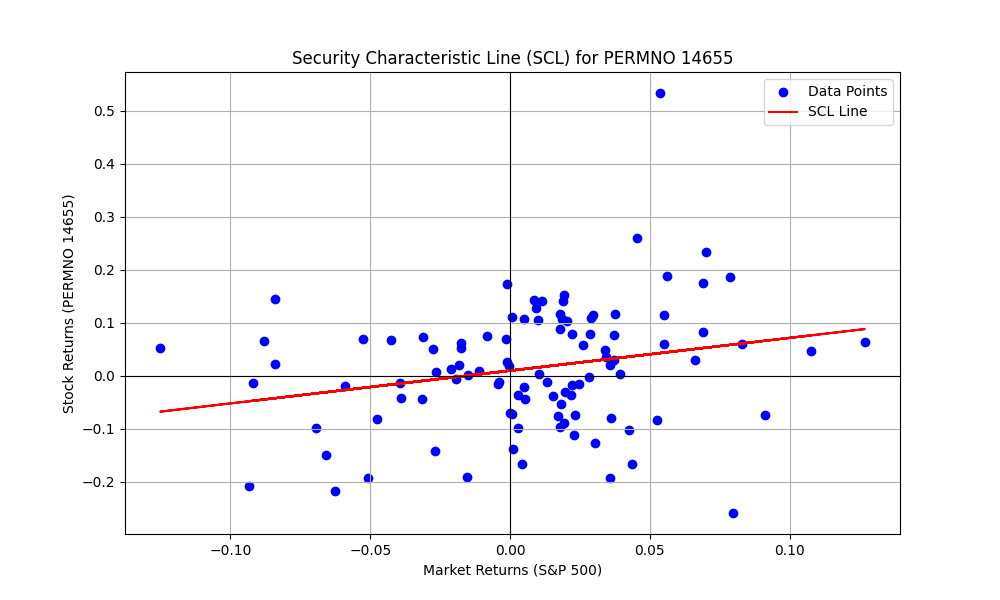

Source data for this figure (header and first rows):
PERMNO, date, COMNAM, RET, sprtrn
14655, 2014-04-30, , , 0.006201
14655, 2014-05-30, J D COM INC, C, 0.02103
14655, 2014-06-30, J D COM INC, 0.1404, 0.01906
14655, 2014-07-31, J D COM INC, 0.002455, -0.01508
14655, 2014-08-29, J D COM INC, 0.1169, 0.03766
14655, 2014-09-30, J D COM INC, -0.1911, -0.01551
14655, 2014-10-31, J D COM INC, -0.07475, 0.0232
14655, 2014-11-28, J D COM INC, -0.01549, 0.02453
14655, 2014-12-31, J D COM INC, -0.01616, -0.004189
14655, 2015-01-30, J D COM INC, 0.07347, -0.03104
14655, 2015-02-27, J D COM INC, 0.1139, 0.05489
14655, 2015-03-31, J D COM INC, 0.0618, -0.0174
14655, 2015-04-30, J D COM INC, 0.1423, 0.008521
14655, 2015-05-29, J D COM INC, 0.003576, 0.01049
14655, 2015-06-30, J D COM INC, 0.01247, -0.02101
14655, 2015-07-31, J D COM INC, -0.03138, 0.01974
14655, 2015-08-31, J D COM INC, -0.2165, -0.06258
14655, 2015-09-30, J D COM INC, 0.006955, -0.02644
14655, 2015-10-30, J D COM INC, 0.05986, 0.08298
14655, 2015-11-30, J D COM INC, 0.1108, 0.000505
14655, 2015-12-31, J D COM INC, 0.05166, -0.01753
14655, 2016-01-29, J D COM INC, -0.1932, -0.05074
14655, 2016-02-29, J D COM INC, -0.01229, -0.004128
14655, 2016-03-31, J D COM INC, 0.03073, 0.06599
14655, 2016-04-29, J D COM INC, -0.03547, 0.002699
14655, 2016-05-31, J D COM INC, -0.03717, 0.01533
14655, 2016-06-30, J D COM INC, -0.1373, 0.000906
14655, 2016-07-29, J D COM INC, 0.01978, 0.03561
14655, 2016-08-31, J D COM INC, 0.1737, -0.001219
14655, 2016-09-30, J D COM INC, 0.02676, -0.001234
14655, 2016-10-31, J D COM INC, -0.005366, -0.01943
14655, 2016-11-30, J D COM INC, 0.03545, 0.03417
14655, 2016-12-30, J D COM INC, -0.05322, 0.0182
14655, 2017-01-31, J D COM INC, 0.1164, 0.01788
14655, 2017-02-28, J D COM INC, 0.07641, 0.0372
14655, 2017-03-31, J D COM INC, 0.01766, -0.000389
14655, 2017-04-28, J D COM INC, 0.1273, 0.009091
14655, 2017-05-31, J D COM INC, 0.1414, 0.01158
14655, 2017-06-30, J D COM INC, -0.02023, 0.004814
14655, 2017-07-31, J D COM INC, 0.1517, 0.01935
14655, 2017-08-31, J D COM INC, -0.07217, 0.000546
14655, 2017-09-29, J D COM INC, -0.08852, 0.0193
14655, 2017-10-31, J D COM INC, -0.0178, 0.02219
14655, 2017-11-30, J D COM INC, -0.001866, 0.02808
14655, 2017-12-29, J D COM INC, 0.106, 0.009832
14655, 2018-01-31, J D COM INC, 0.1886, 0.05618
14655, 2018-02-28, J D COM INC, -0.04225, -0.03895
14655, 2018-03-29, J D COM INC, -0.1413, -0.02688
14655, 2018-04-30, J D COM INC, -0.0983, 0.002719
14655, 2018-05-31, J D COM INC, -0.03643, 0.02161
14655, 2018-06-29, J D COM INC, 0.1072, 0.004842
14655, 2018-07-31, J D COM INC, -0.07933, 0.03602
14655, 2018-08-31, J D COM INC, -0.1272, 0.03026
14655, 2018-09-28, J D COM INC, -0.1665, 0.004294
14655, 2018-10-31, J D COM INC, -0.0985, -0.0694
14655, 2018-11-30, J D COM INC, -0.09736, 0.01786
14655, 2018-12-31, J D COM INC, -0.01413, -0.09178
14655, 2019-01-31, J D COM INC, 0.1873, 0.07868
14655, 2019-02-28, J D COM INC, 0.1151, 0.02973
14655, 2019-03-29, J D COM INC, 0.08805, 0.01792
... 45 more rows
